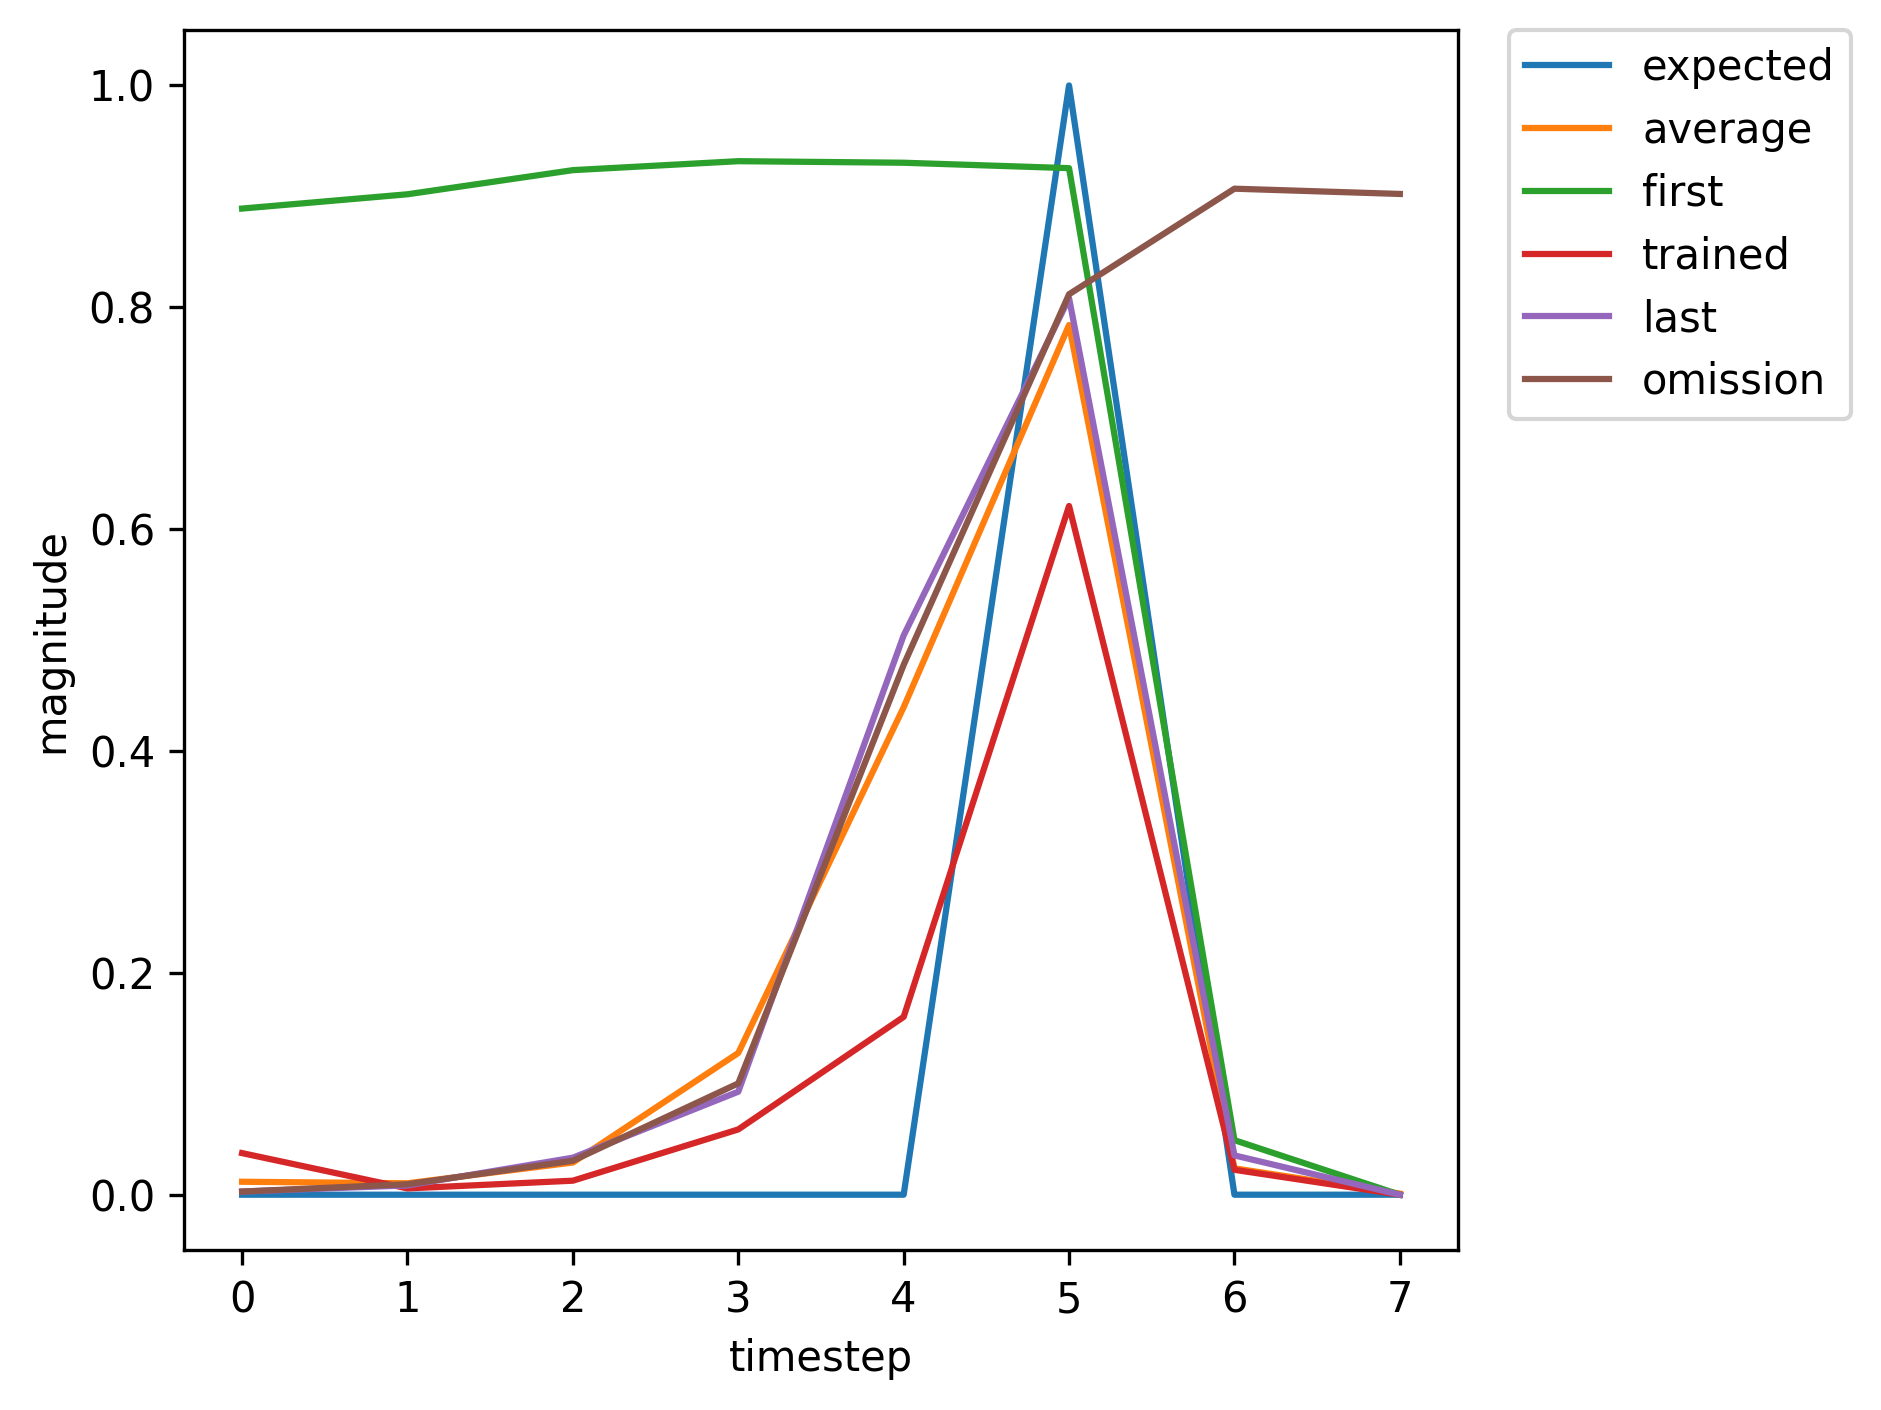

The table this chart was drawn from, first rows:
, input, expected_output, network_output
0, 1.0, 0, 0.889
1, 0.0, 0, 0.9019
2, 0.0, 0, 0.9237
3, 0.0, 0, 0.9317
4, 0.0, 0, 0.9303
5, 2.0, 1, 0.9255
6, 0.0, 0, 0.04916
7, 1.0, 0, 0.002867
8, 0.0, 0, 0.008406
9, 0.0, 0, 0.02707
10, 0.0, 0, 0.08711
11, 0.0, 0, 0.4277
12, 2.0, 1, 0.7856
13, 0.0, 0, 0.03256
14, 0.0, 0, 0.002824
15, 1.0, 0, 0.00397
16, 0.0, 0, 0.0157
17, 0.0, 0, 0.04036
18, 0.0, 0, 0.2175
19, 0.0, 0, 0.6151
20, 2.0, 1, 0.8832
21, 1.0, 0, 0.03734
22, 0.0, 0, 0.005675
23, 0.0, 0, 0.01259
24, 0.0, 0, 0.05885
25, 0.0, 0, 0.1596
26, 2.0, 1, 0.6206
27, 0.0, 0, 0.02241
28, 1.0, 0, 0.002851
29, 0.0, 0, 0.008392
30, 0.0, 0, 0.03332
31, 0.0, 0, 0.09311
32, 0.0, 0, 0.5038
33, 2.0, 1, 0.8084
34, 0.0, 0, 0.03542
35, 0.0, 0, 0.002829
36, 1.0, 0, 0.004011
37, 0.0, 0, 0.01556
38, 0.0, 0, 0.04091
39, 0.0, 0, 0.2155
40, 0.0, 0, 0.6177
41, 2.0, 1, 0.8829
42, 1.0, 0, 0.0375
43, 0.0, 0, 0.005677
44, 0.0, 0, 0.01263
45, 0.0, 0, 0.05885
46, 0.0, 0, 0.1603
47, 2.0, 1, 0.6209
48, 0.0, 0, 0.02245
49, 1.0, 0, 0.002851
50, 0.0, 0, 0.008398
51, 0.0, 0, 0.03331
52, 0.0, 0, 0.09316
53, 0.0, 0, 0.5037
54, 2.0, 1, 0.8085
55, 1.0, 0, 0.03541
56, 0.0, 0, 0.005338
57, 0.0, 0, 0.01396
58, 0.0, 0, 0.05924
59, 0.0, 0, 0.1846
... 302 more rows
